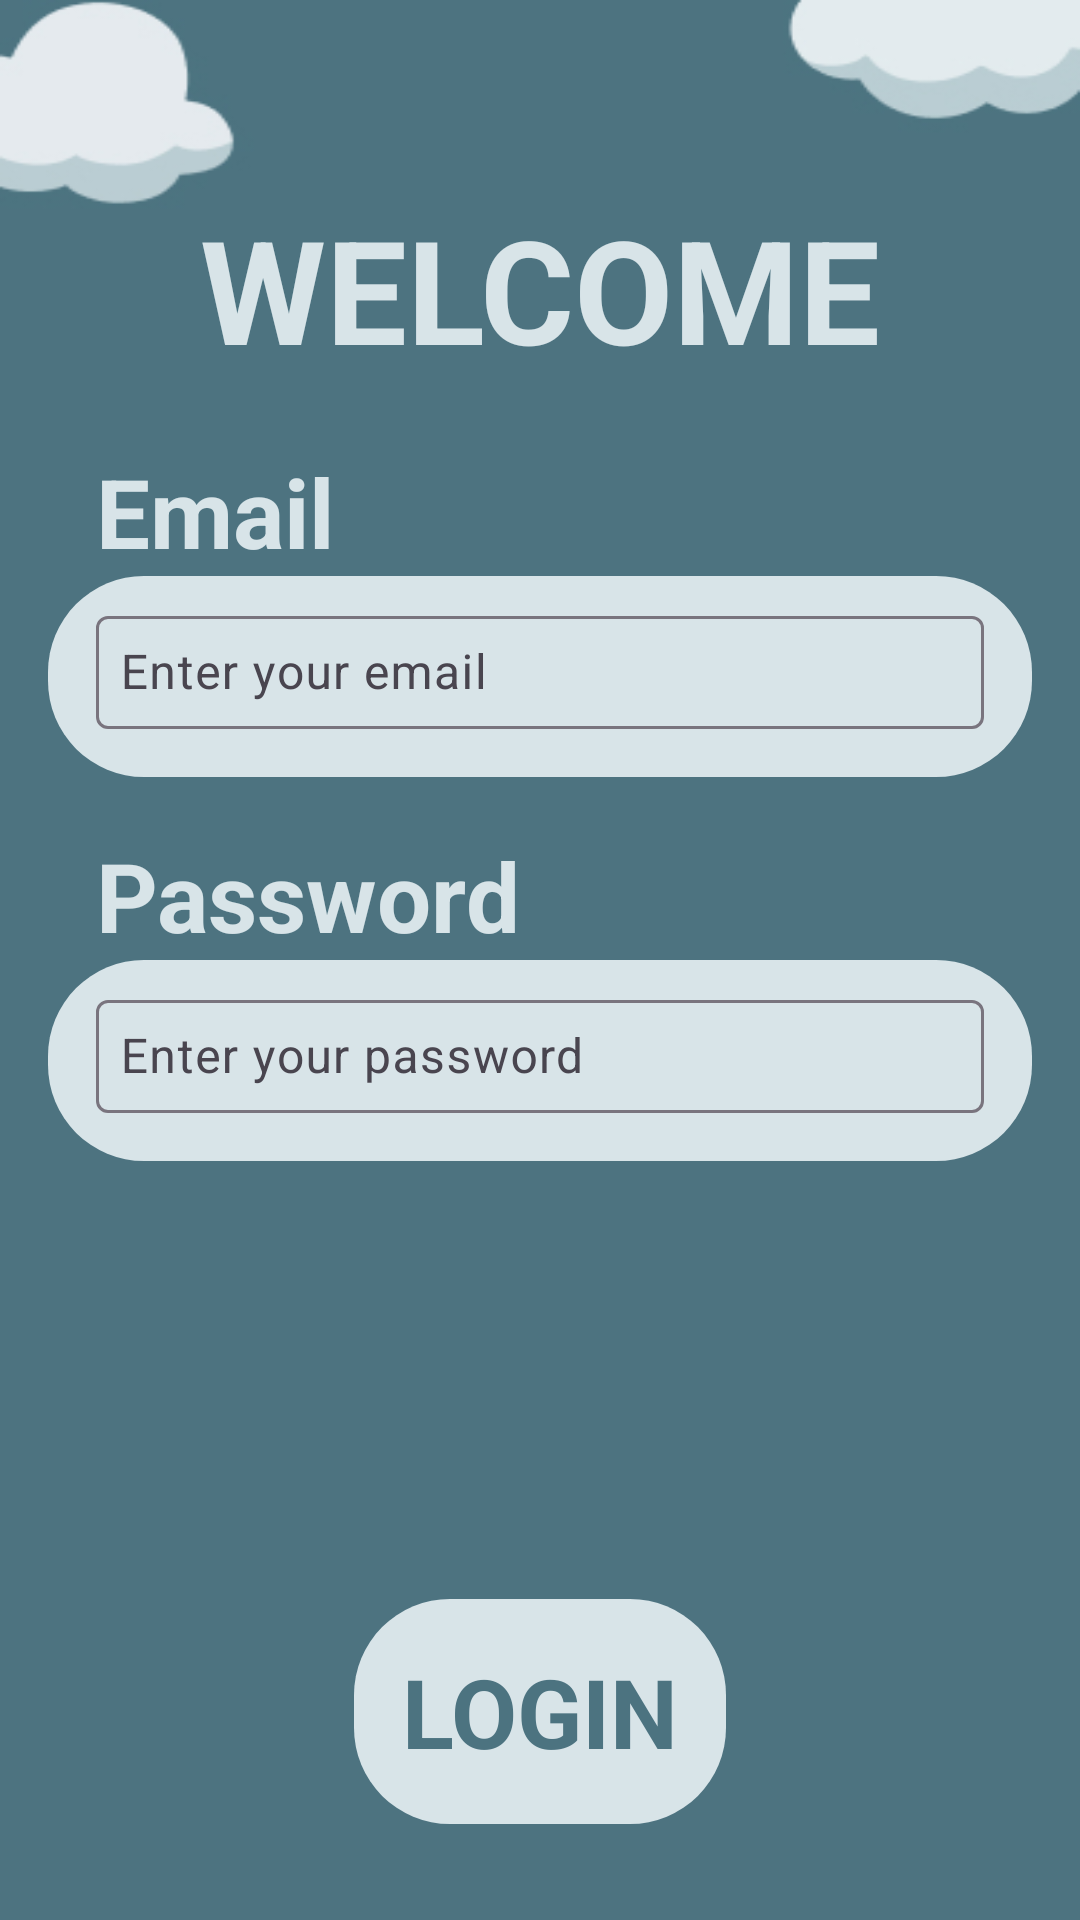

Reconstruct the res/layout file that produces this screen, plus the resources it refers to.
<!-- AndroidManifest.xml: application theme Theme.SmartHomeSystem -->
<!-- res/layout/activity_login.xml -->
<?xml version="1.0" encoding="utf-8"?>
<androidx.constraintlayout.widget.ConstraintLayout xmlns:android="http://schemas.android.com/apk/res/android"
    xmlns:app="http://schemas.android.com/apk/res-auto"
    android:layout_width="match_parent"
    android:layout_height="match_parent"
    android:background="@drawable/bg_home">

    <TextView
        android:id="@+id/welcome_text"
        android:layout_width="wrap_content"
        android:layout_height="wrap_content"
        android:layout_marginTop="64dp"
        android:text="WELCOME"
        android:textColor="@color/light_text"
        android:textSize="48sp"
        android:textStyle="bold"
        app:layout_constraintEnd_toEndOf="parent"
        app:layout_constraintStart_toStartOf="parent"
        app:layout_constraintTop_toTopOf="parent" />

    <TextView
        android:layout_width="wrap_content"
        android:layout_height="wrap_content"
        android:layout_marginStart="16dp"
        android:text="Email"
        android:textColor="@color/light_text"
        android:textSize="32sp"
        android:textStyle="bold"
        app:layout_constraintBottom_toTopOf="@id/email_text"
        app:layout_constraintStart_toStartOf="@id/email_text" />

    <com.google.android.material.textfield.TextInputLayout
        android:id="@+id/email_text"
        android:layout_width="match_parent"
        android:layout_height="wrap_content"
        android:layout_marginHorizontal="16dp"
        android:layout_marginTop="128dp"
        android:background="@drawable/bg_now_screen"
        app:layout_constraintTop_toTopOf="@id/welcome_text">

        <com.google.android.material.textfield.TextInputEditText
            android:id="@+id/email_input"
            android:layout_width="match_parent"
            android:layout_height="wrap_content"
            android:layout_margin="8dp"
            android:hint="Enter your email"
            android:padding="8dp"
            android:textColor="@color/black"
            android:textColorHint="@color/black" />
    </com.google.android.material.textfield.TextInputLayout>

    <TextView
        android:layout_width="wrap_content"
        android:layout_height="wrap_content"
        android:layout_marginStart="16dp"
        android:text="Password"
        android:textColor="@color/light_text"
        android:textSize="32sp"
        android:textStyle="bold"
        app:layout_constraintBottom_toTopOf="@id/password_text"
        app:layout_constraintStart_toStartOf="@id/password_text" />

    <com.google.android.material.textfield.TextInputLayout
        android:id="@+id/password_text"
        android:layout_width="match_parent"
        android:layout_height="wrap_content"
        android:layout_marginHorizontal="16dp"
        android:layout_marginTop="128dp"
        android:background="@drawable/bg_now_screen"
        app:layout_constraintTop_toTopOf="@id/email_text">

        <com.google.android.material.textfield.TextInputEditText
            android:id="@+id/password_input"
            android:layout_width="match_parent"
            android:layout_height="wrap_content"
            android:layout_margin="8dp"
            android:hint="Enter your password"
            android:padding="8dp"
            android:textColor="@color/black"
            android:textColorHint="@color/black" />
    </com.google.android.material.textfield.TextInputLayout>

    <TextView
        android:id="@+id/login_button"
        android:layout_width="wrap_content"
        android:layout_height="wrap_content"
        android:layout_marginBottom="32dp"
        android:background="@drawable/bg_now_screen"
        android:padding="16dp"
        android:text="LOGIN"
        android:textColor="@color/main_color"
        android:textSize="32sp"
        android:textStyle="bold"
        app:layout_constraintBottom_toBottomOf="parent"
        app:layout_constraintEnd_toEndOf="parent"
        app:layout_constraintStart_toStartOf="parent" />
</androidx.constraintlayout.widget.ConstraintLayout>
<!-- resources referenced by this layout -->
<resources>
  <color name="black">#FF000000</color>
  <color name="light_text">#D8E4E8</color>
  <color name="main_color">#4C7380</color>
  <!-- drawable bg_home: jpg bitmap (drawable, 15796 bytes) -->
  <!-- drawable bg_now_screen (drawable) -->
  <shape xmlns:android="http://schemas.android.com/apk/res/android">
      
      <solid android:color="@color/light_text" /> 
  
      
      <stroke android:width="0dp" android:color="#000000"/> 
  
      
      <corners android:radius="32dp" /> 
  
      
      <padding
          android:left="8dp"
          android:top="8dp"
          android:right="8dp"
          android:bottom="8dp" />
  </shape>
  <style name="Theme.SmartHomeSystem" parent="Theme.Material3.DayNight.NoActionBar">
          
          <item name="colorPrimary">@color/main_color</item>
          <item name="colorPrimaryDark">@color/main_color</item> 
          <item name="colorAccent">@color/main_color</item>
      </style>
</resources>
